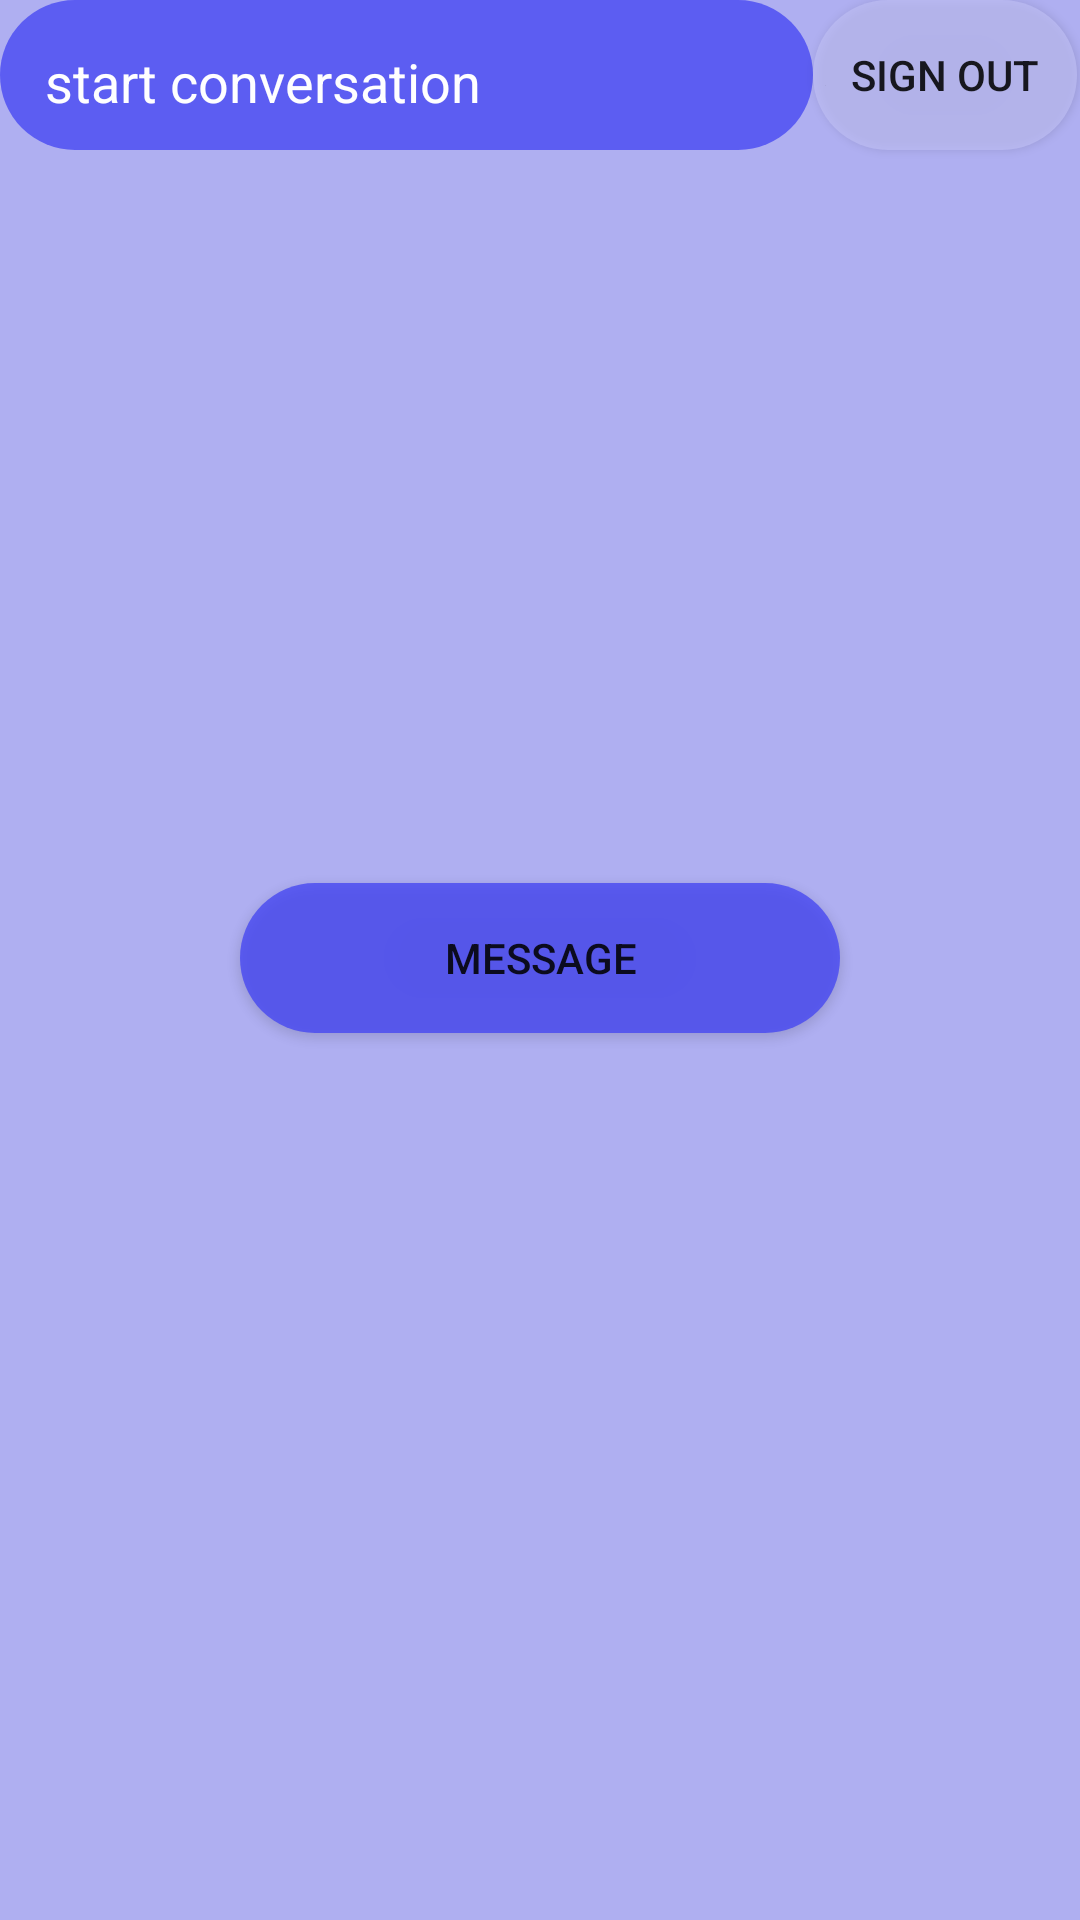

The Android layout XML behind this screen, and the referenced resources:
<!-- AndroidManifest.xml: application theme Theme.Chatapp -->
<!-- res/layout/activity_start_conv.xml -->
<?xml version="1.0" encoding="utf-8"?>
<androidx.constraintlayout.widget.ConstraintLayout xmlns:android="http://schemas.android.com/apk/res/android"
    xmlns:app="http://schemas.android.com/apk/res-auto"
    xmlns:tools="http://schemas.android.com/tools"
    android:layout_width="match_parent"
    android:layout_height="match_parent"
    android:background="#BF9495ED"
    tools:context=".StartConvActivity">

    <Button
        android:id="@+id/btStartConvStertConv"
        android:layout_width="200dp"
        android:layout_height="50dp"
        android:text="Message"
        android:background="@drawable/rounded_button_register_login"
        app:layout_constraintBottom_toBottomOf="parent"
        app:layout_constraintEnd_toEndOf="parent"
        app:layout_constraintStart_toStartOf="parent"
        app:layout_constraintTop_toTopOf="parent"
        app:layout_constraintVertical_bias="0.499" />

    <Button
        android:id="@+id/btSignOut"
        android:layout_width="wrap_content"
        android:layout_height="50dp"
        android:background="@drawable/rounded_signout_button"
        android:text="@string/sign_out"
        app:layout_constraintEnd_toEndOf="parent"
        app:layout_constraintHorizontal_bias="0.996"
        app:layout_constraintStart_toStartOf="parent"
        app:layout_constraintTop_toTopOf="parent" />

    <TextView
        android:layout_width="0dp"
        android:layout_height="50dp"
        android:background="@drawable/rounded_button_register_login"
        android:padding="15dp"
        android:text="@string/start_conversation"
        android:textColor="#FDFFFFFF"
        android:textSize="18sp"
        app:layout_constraintBottom_toBottomOf="@+id/btSignOut"
        app:layout_constraintEnd_toStartOf="@+id/btSignOut"
        app:layout_constraintHorizontal_bias="0.0"
        app:layout_constraintStart_toStartOf="parent"
        app:layout_constraintTop_toTopOf="@+id/btSignOut"
        app:layout_constraintVertical_bias="1.0" />
</androidx.constraintlayout.widget.ConstraintLayout>
<!-- resources referenced by this layout -->
<resources>
  <!-- drawable rounded_button_register_login (drawable) -->
  <?xml version="1.0" encoding="utf-8"?>
  <shape xmlns:android="http://schemas.android.com/apk/res/android">
  
      <solid android:color="#BF4042F3"/>
      <corners android:radius="25dp"/>
  </shape>
  <!-- drawable rounded_signout_button (drawable) -->
  <?xml version="1.0" encoding="utf-8"?>
  <shape xmlns:android="http://schemas.android.com/apk/res/android">
  
      <solid android:color="#BFBDBDF3"/>
      <corners android:radius="25dp"/>
  
  </shape>
  <string name="sign_out">sign out</string>
  <string name="start_conversation">start conversation</string>
  <style name="Theme.Chatapp" parent="Theme.MaterialComponents.DayNight.NoActionBar">
          
          <item name="colorPrimary">@color/purple_500</item>
          <item name="colorPrimaryVariant">@color/purple_700</item>
          <item name="colorOnPrimary">@color/white</item>
          <item name="android:windowDisablePreview">true</item>
          <item name="android:windowIsTranslucent">true</item>
          
          <item name="colorSecondary">@color/teal_200</item>
          <item name="colorSecondaryVariant">@color/teal_700</item>
          <item name="colorOnSecondary">@color/black</item>
          
          <item name="android:statusBarColor" tools:targetApi="l">?attr/colorPrimaryVariant</item>
          
      </style>
  <!-- not gathered from this repository: default colours our renderer supplied (Android Studio template values) -->
  <color name="purple_500">#FF6200EE</color>
  <color name="purple_700">#FF3700B3</color>
  <color name="teal_200">#FF03DAC5</color>
  <color name="teal_700">#FF018786</color>
  <color name="black">#FF000000</color>
  <color name="white">#FFFFFFFF</color>
</resources>
